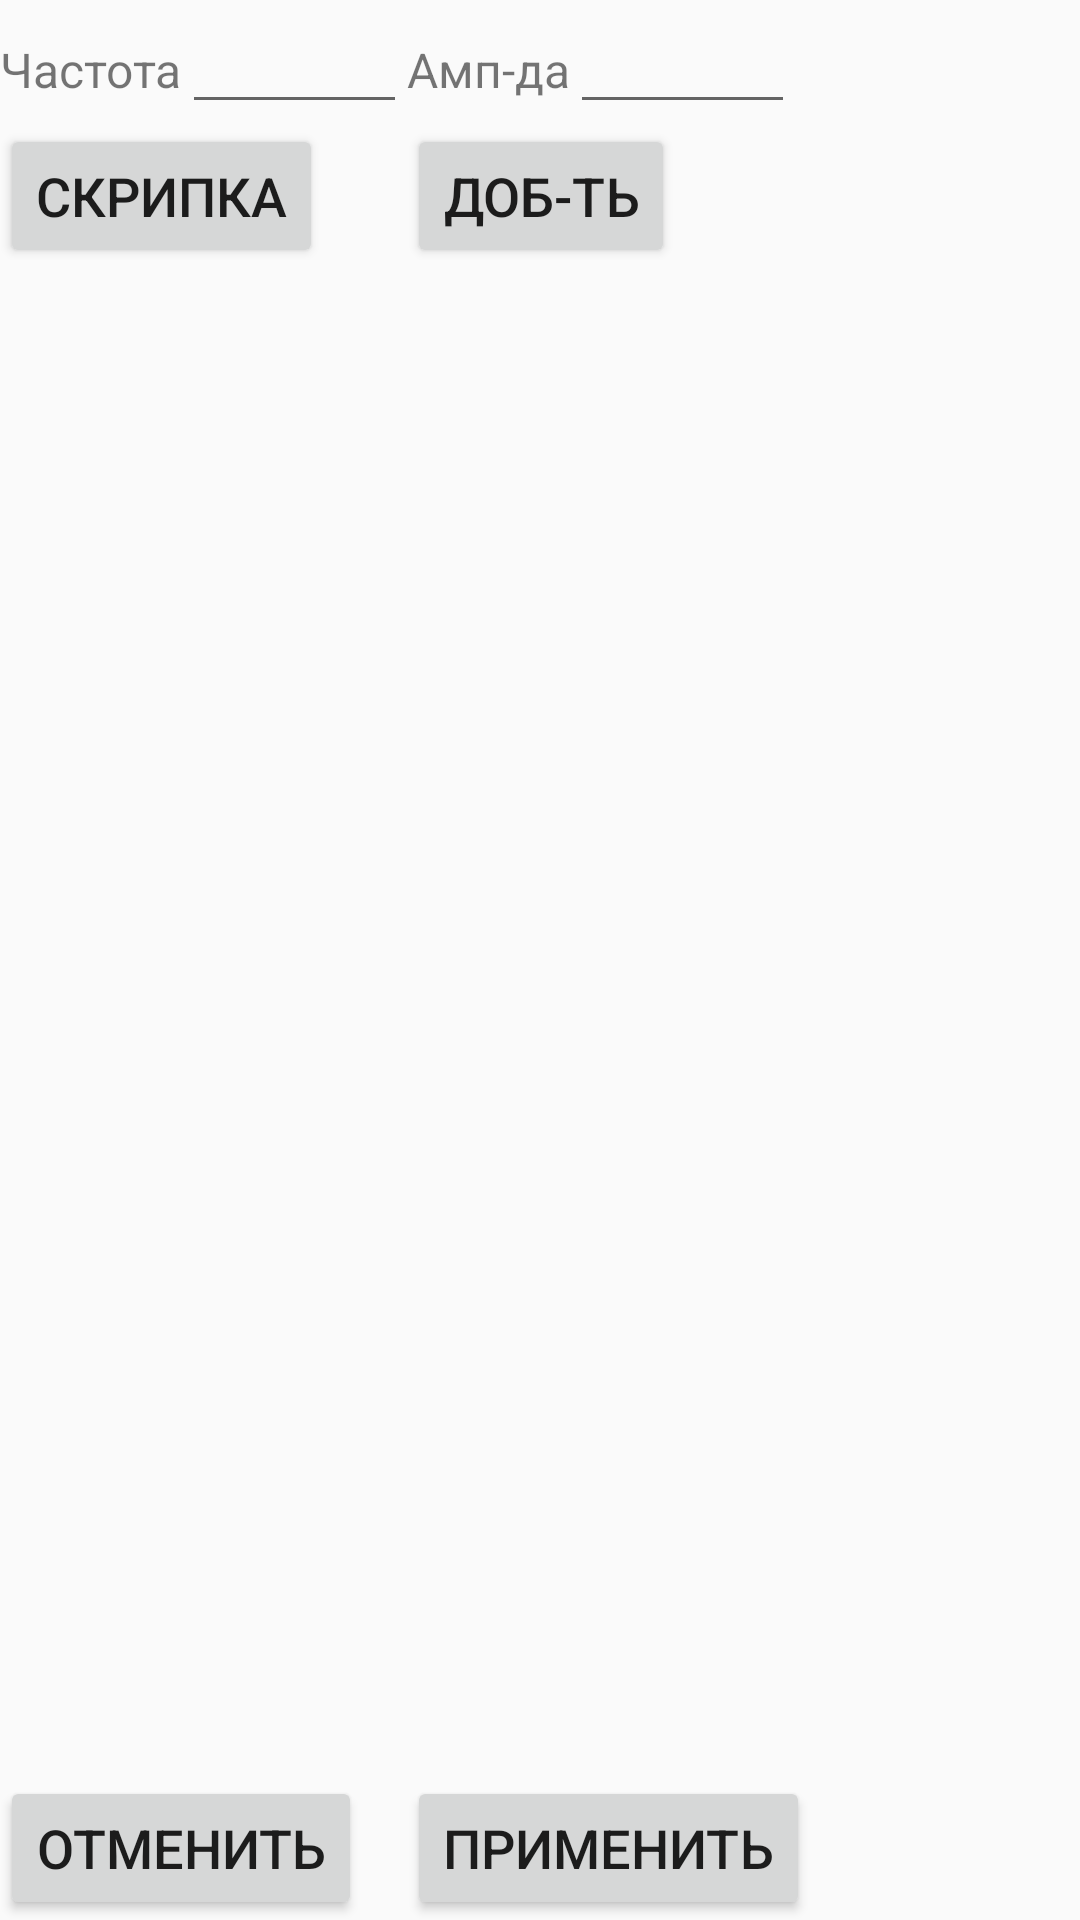

This screen was rendered from an Android layout file. Write that file and the resources it references.
<!-- AndroidManifest.xml: application theme Theme.MainActivity -->
<!-- res/layout/activity_dialog_harmonic.xml -->
<?xml version="1.0" encoding="utf-8"?>
<GridLayout xmlns:android="http://schemas.android.com/apk/res/android"
    xmlns:tools="http://schemas.android.com/tools"
    android:orientation="vertical"
    android:layout_width="match_parent"
    android:columnCount="4"
    android:layout_height="match_parent">
    <TextView
        android:layout_column="0"
        android:layout_columnSpan="1"
        android:layout_row="0"
        android:layout_rowSpan="1"
        android:id="@+id/textViewFrequency"
        android:layout_width="wrap_content"
        android:textSize="16sp"
        android:layout_height="wrap_content"
        android:text="@string/frequence"/>
    <EditText
        android:layout_column="1"
        android:layout_columnSpan="1"
        android:layout_row="0"
        android:layout_rowSpan="1"
        android:id="@+id/editTextFrequency"
        android:layout_width="75dp"
        android:layout_height="wrap_content"
        android:ems="10"
        android:inputType="numberDecimal" />
    <TextView
        android:layout_column="2"
        android:layout_columnSpan="1"
        android:layout_row="0"
        android:layout_rowSpan="1"
        android:id="@+id/textViewAmplitude"
        android:layout_width="wrap_content"
        android:textSize="16sp"
        android:layout_height="wrap_content"
        android:text="@string/amplitude"/>
    <EditText
        android:layout_column="3"
        android:layout_columnSpan="1"
        android:layout_row="0"
        android:layout_rowSpan="1"
        android:id="@+id/editTextAmplitude"
        android:layout_width="75dp"
        android:layout_height="wrap_content"
        android:ems="10"
        android:inputType="numberDecimal" />
    <Button
        android:id="@+id/buttonAddHarmonic"
        android:layout_column="2"
        android:layout_columnSpan="2"
        android:layout_row="1"
        android:layout_rowSpan="1"
        android:layout_width="wrap_content"
        android:layout_height="wrap_content"
        android:text="@string/add"
        android:textSize="18sp"/>
    <Button
        android:id="@+id/buttonFastAddHarmonic"
        android:layout_column="0"
        android:layout_columnSpan="2"
        android:layout_row="1"
        android:layout_rowSpan="1"
        android:layout_width="wrap_content"
        android:layout_height="wrap_content"
        android:text="@string/fastAdd"
        android:textSize="18sp"/>
    <Button
        android:id="@+id/negativeButtonHarmonicDialog"
        android:layout_column="0"
        android:layout_columnSpan="2"
        android:layout_row="4"
        android:layout_rowSpan="1"
        android:layout_width="wrap_content"
        android:layout_height="wrap_content"
        android:text="@string/cancel"
        android:textSize="18sp"/>
    <Button
        android:id="@+id/positiveButtonHarmonicDialog"
        android:layout_column="2"
        android:layout_columnSpan="2"
        android:layout_row="4"
        android:layout_rowSpan="1"
        android:layout_width="wrap_content"
        android:layout_height="wrap_content"
        android:text="@string/apply"
        android:textSize="18sp"/>
    <androidx.recyclerview.widget.RecyclerView
        android:layout_column="0"
        android:layout_columnSpan="4"
        android:layout_row="3"
        android:layout_rowSpan="1"
        android:id="@+id/recyclerViewHarmonics"
        android:layout_width="match_parent"
        android:layout_height="200dp"
        android:visibility="visible"
        tools:listitem="@layout/wave_harmonic"/>

</GridLayout>
<!-- res/layout/wave_harmonic.xml (included above) -->
<?xml version="1.0" encoding="utf-8"?>
<LinearLayout xmlns:android="http://schemas.android.com/apk/res/android"
    xmlns:card_view="http://schemas.android.com/apk/res-auto"
    android:layout_width="match_parent"
    android:layout_height="wrap_content"
    android:orientation="vertical">
    <androidx.cardview.widget.CardView
        android:layout_width="match_parent"
        android:layout_height="wrap_content"
        android:layout_marginLeft="5dp"
        android:layout_marginRight="5dp"
        android:layout_marginBottom="10dp"
        android:paddingTop="10dp"
        card_view:cardCornerRadius="6dp">
        <GridLayout
            android:layout_width="match_parent"
            android:layout_height="wrap_content"
            android:columnCount="2">
            <TextView
                android:layout_row="0"
                android:layout_rowSpan="1"
                android:layout_column="0"
                android:layout_columnSpan="1"
                android:id="@+id/textHarmonicFrequency"
                android:layout_width="wrap_content"
                android:layout_height="wrap_content"
                android:textSize="16sp"
                />
            <TextView
                android:layout_row="0"
                android:layout_rowSpan="1"
                android:layout_column="1"
                android:layout_columnSpan="1"
                android:id="@+id/textHarmonicAmplitude"
                android:textSize="16sp"
                android:layout_width="wrap_content"
                android:layout_height="wrap_content" />
        </GridLayout>
    </androidx.cardview.widget.CardView>
</LinearLayout>
<!-- resources referenced by this layout -->
<resources>
  <string name="add">Доб-ть</string>
  <string name="amplitude">Амп-да</string>
  <string name="apply">Применить</string>
  <string name="cancel">Отменить</string>
  <string name="fastAdd">Скрипка</string>
  <string name="frequence">Частота</string>
  <style name="Theme.MainActivity" parent="@style/AppTheme">
          <item name="android:windowActivityTransitions">true</item>
      </style>
  <style name="AppTheme" parent="Theme.AppCompat.Light.DarkActionBar">
          
          <item name="colorPrimary">@color/colorPrimary</item>
          <item name="colorPrimaryDark">@color/colorPrimaryDark</item>
          <item name="colorAccent">@color/colorAccent</item>
      </style>
  <color name="colorPrimary">#008577</color>
  <color name="colorPrimaryDark">#00574B</color>
  <color name="colorAccent">#D81B60</color>
</resources>
